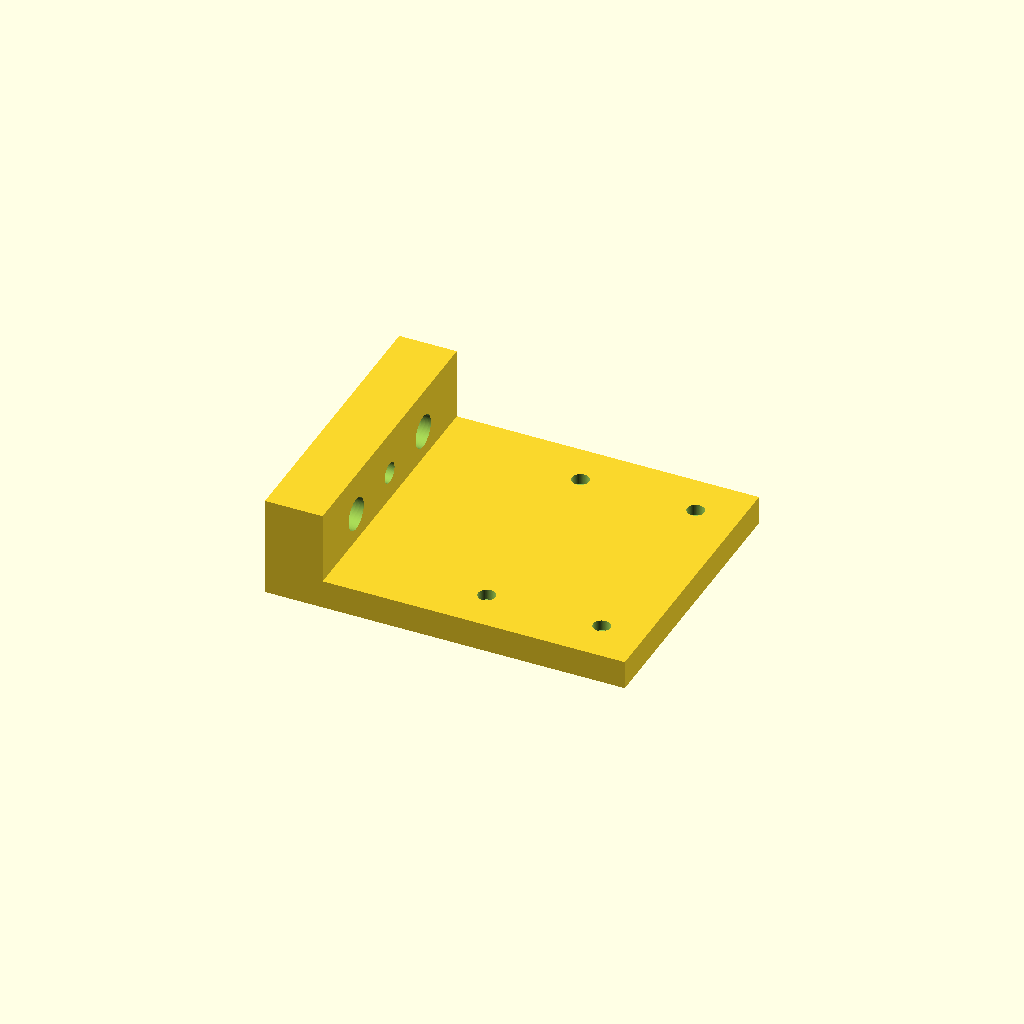
Cell 1: rendered with the file's own defaults.
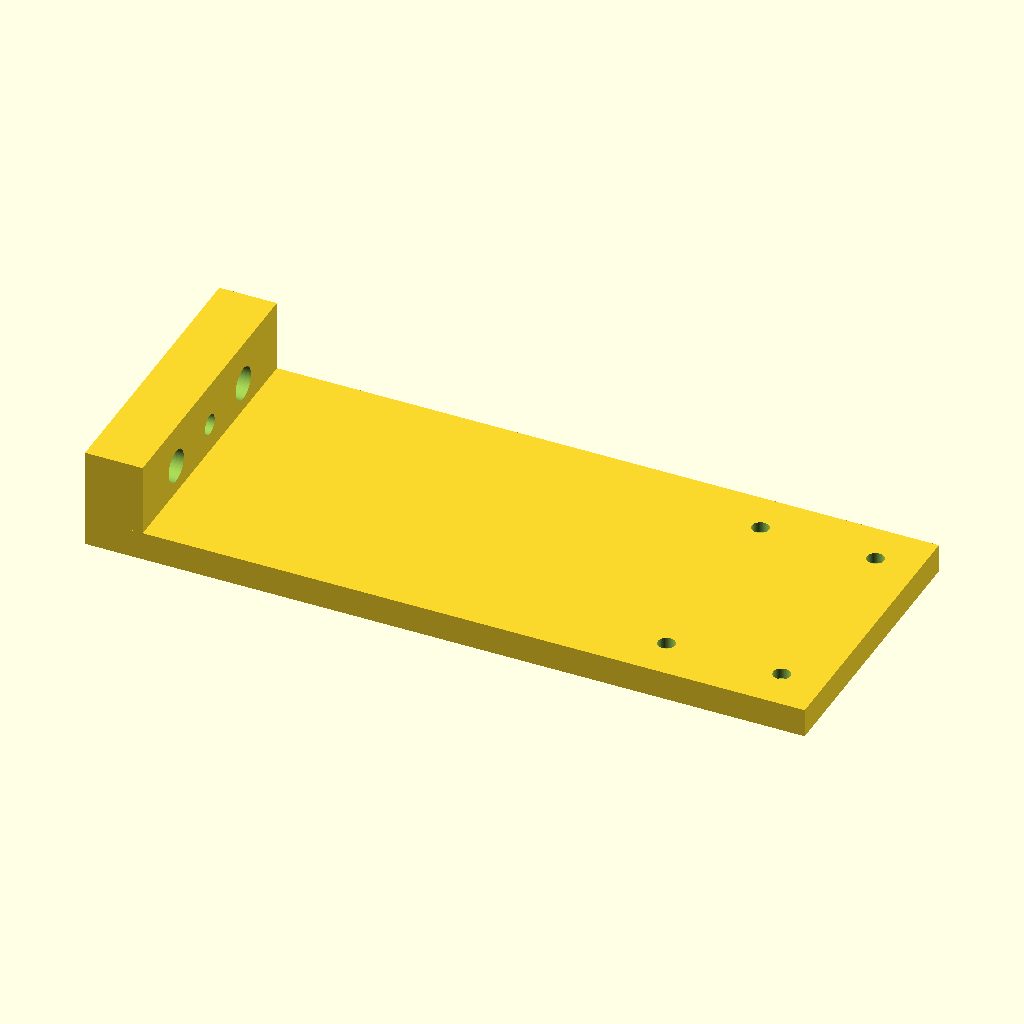
Cell 2: the same model with TotalLength = 250.
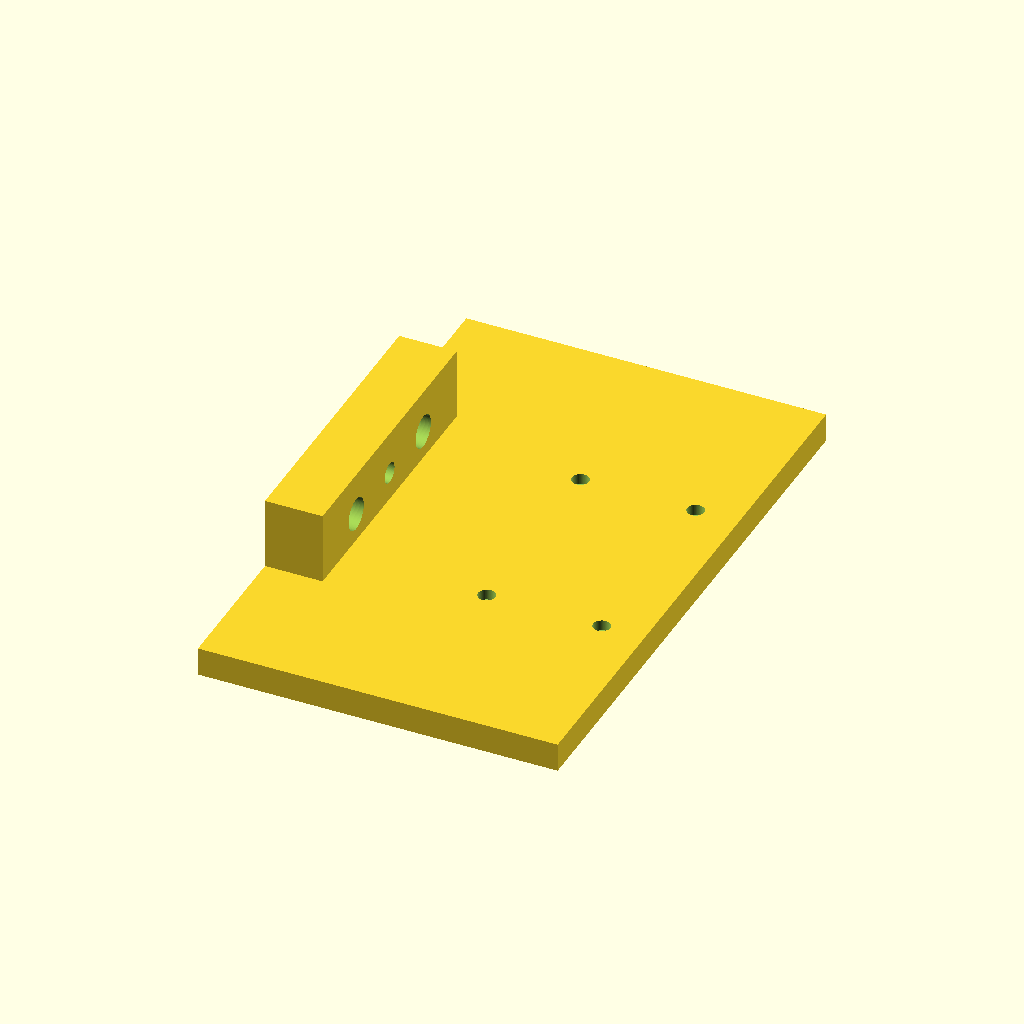
Cell 3: TotalWidth = 200 (everything else at default).
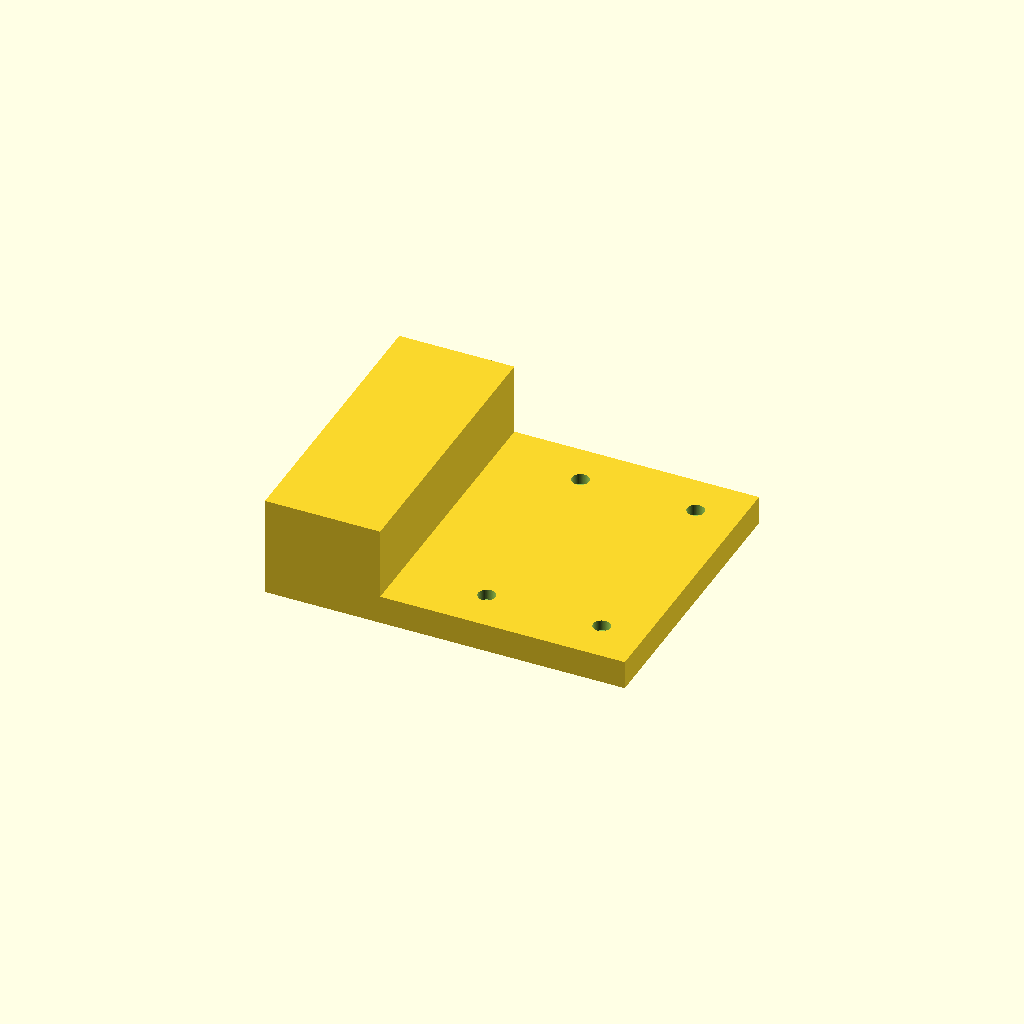
Cell 4: GuideRodBarWidth = 40 (everything else at default).
One fixed orthographic camera (rotation 55°, 0°, 25°; colour scheme Cornfield) for every cell.
Source of the model, 3D Printing/_CNC/Micro_Lathe_Frame/4a003a8f12d3ba92e1d570a9d5e83706.scad:
TotalLength = 125;
TotalWidth = 100;

GuideRodBarWidth = 20;

difference(){
union(){
difference(){
cube([TotalLength,TotalWidth,10], center = true);

//Holes for Bolts
translate([.5*TotalLength - 15,35,0]){
cylinder(h=50, r=1.85, center=true,$fn=100);
}

translate([.5*TotalLength - 55,35,0]){
cylinder(h=50, r=1.85, center=true,$fn=100);
}

translate([.5*TotalLength - 15,-35,0]){
cylinder(h=50, r=1.85, center=true,$fn=100);
}

translate([.5*TotalLength - 55,-35,0]){
cylinder(h=50, r=1.85, center=true,$fn=100);
}

//Nut Cap Holes
translate([.5*TotalLength - 15,35,3.15]){
cylinder(h=3.8, r=5.9/2, center=true,$fn=100);
}

translate([.5*TotalLength - 55,35,3.15]){
cylinder(h=3.8, r=5.9/2, center=true,$fn=100);
}

translate([.5*TotalLength - 15,-35,3.15]){
cylinder(h=3.8, r=5.9/2, center=true,$fn=100);
}

translate([.5*TotalLength - 55,-35,3.15]){
cylinder(h=3.8, r=5.9/2, center=true,$fn=100);
}

}

//Guide Rod Block
translate([-TotalLength*.5 + GuideRodBarWidth*.5,0,17.5]){
cube([GuideRodBarWidth,100,25], center = true);
}
}

//Guide Rod Holes
translate([-TotalLength*.5+15,25,15]){
    rotate([0,90,0])
        cylinder(h=20, r=11.35/2, center=true,$fn=100);
}

translate([-TotalLength*.5+15,-25,15]){
    rotate([0,90,0])
        cylinder(h=20, r=11.35/2, center=true,$fn=100);
}

// Threaded Rod Hole
translate([-TotalLength*.5,0,15]){
    rotate([0,90,0])
        cylinder(h=50, r=7.2/2, center=true,$fn=100);
}

}
Customizer parameters (derived from the source; name, type, default, range or options):
TotalLength: number, default 125
TotalWidth: number, default 100
GuideRodBarWidth: number, default 20
